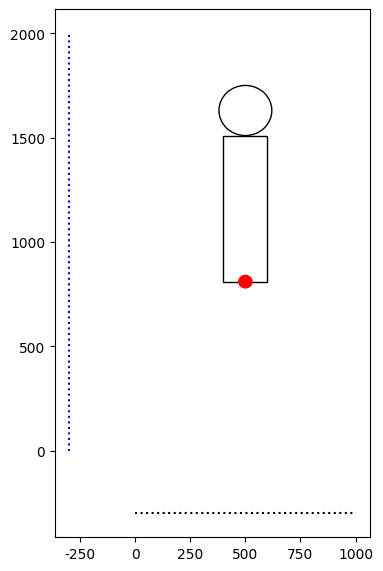

Here is the Python script that generated this plot:
# 通过打印两个圆, 来展示步态

import matplotlib.pyplot as plt

# 基础数据 一个174cm高的两足机器人, 应该以 100步 52秒的速度前进
# 假设机器人的移动速度是1.2m/s
# 那么每一步的距离就是0.624米
h = 1740
sample1_step = 100
sample1_time = 52
v = 1.2
x_p_step = v * sample1_time / sample1_step

# 基础坐标轴  高为2米的线 (2000)
ref_h = 2000
# 参考线 x   长1米
ref_x = 1000
# 参考线位于-300处
ref_offset = -300


def plot_ref_line():
    plt.figure(figsize=(7,6))
    plt.axes([0.12, 0.11, 0.90 / 2, 0.88])
    plt.vlines(ref_offset, 0, ref_h, 'blue', ':', "垂直两米参考线")
    plt.hlines(ref_offset, 0, ref_x, 'black', ':', "水平1米参考线")
    plt.rcParams['font.sans-serif'] = ['SimHei']  # 用来正常显示中文标签
    plt.rcParams['axes.unicode_minus'] = False  # 用来正常显示负号


def plot_body():
    # 在0.5,1.75处画一个头 半径为0.12
    head_r = 120
    head_x = 500
    head = plt.Circle((0.5*1000,1.75*1000-head_r),head_r,linestyle='-',fill=False)
    plt.gcf().gca().add_patch(head)
    body_h = 700
    body_w = 200
    body = plt.Rectangle((head_x-body_w/2,1750-2*head_r-body_h),body_w,body_h,linestyle='-',fill=False)
    plt.gcf().gca().add_patch(body)
    # 画出腿部基点圆
    leg_base_xy = [head_x,1750-2*head_r-body_h]
    leg_base = plt.Circle(leg_base_xy, 30, linestyle='-', fill=True,color='red')
    plt.gcf().gca().add_patch(leg_base)



if __name__ == '__main__':
    plot_ref_line()
    plot_body()

    plt.show()
